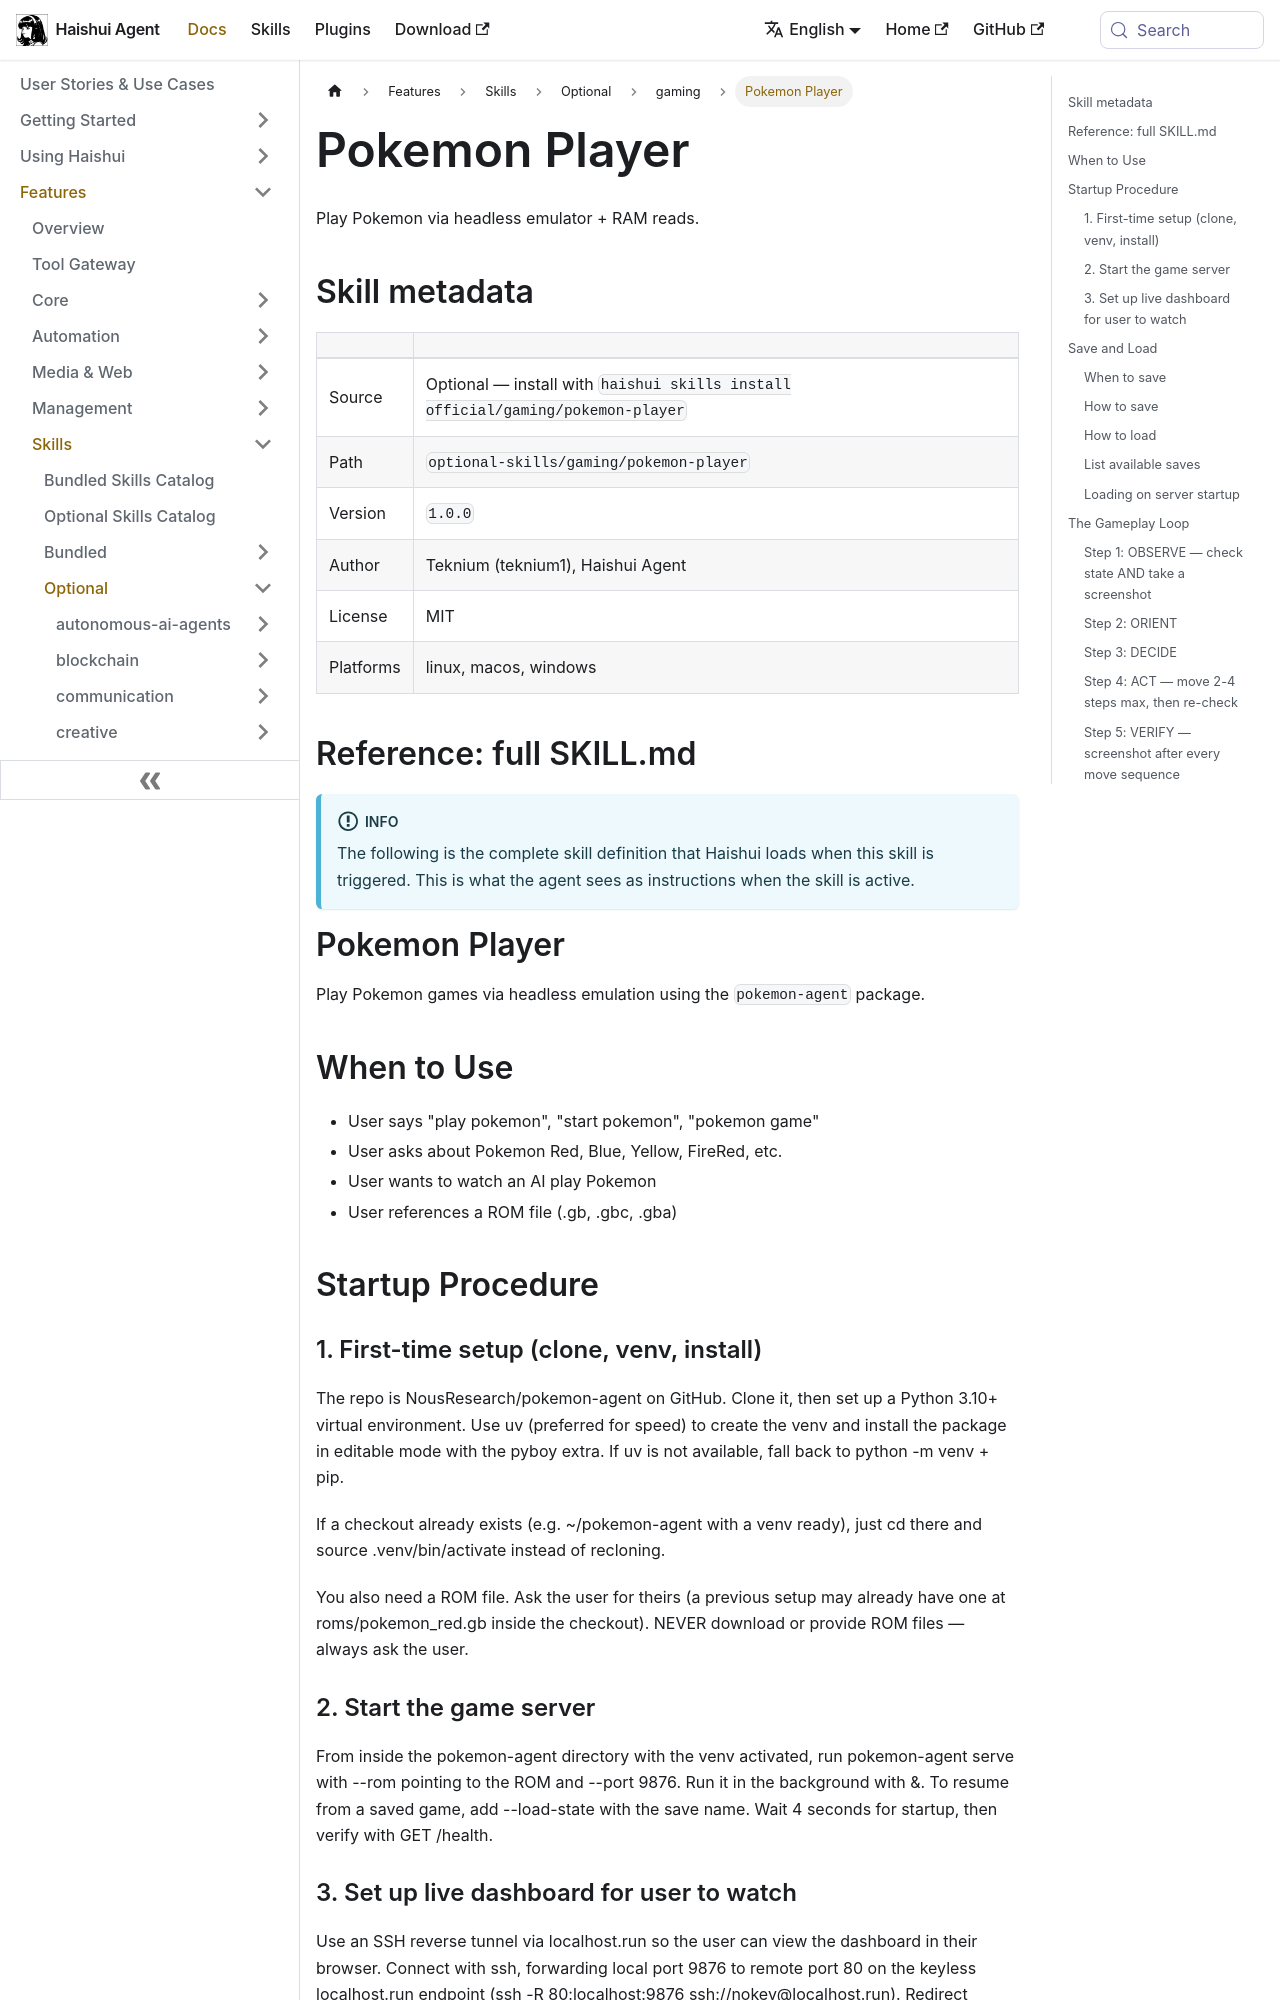

repository: aiqinghaiwork163/haishui-agent · page: docs/user-guide/skills/optional/gaming/gaming-pokemon-player/index.html · generator: docusaurus

---
title: "Pokemon Player — Play Pokemon via headless emulator + RAM reads"
sidebar_label: "Pokemon Player"
description: "Play Pokemon via headless emulator + RAM reads"
---

{/* This page is auto-generated from the skill's SKILL.md by website/scripts/generate-skill-docs.py. Edit the source SKILL.md, not this page. */}

# Pokemon Player

Play Pokemon via headless emulator + RAM reads.

## Skill metadata

| | |
|---|---|
| Source | Optional — install with `haishui skills install official/gaming/pokemon-player` |
| Path | `optional-skills/gaming/pokemon-player` |
| Version | `1.0.0` |
| Author | Teknium (teknium1), Haishui Agent |
| License | MIT |
| Platforms | linux, macos, windows |

## Reference: full SKILL.md

:::info
The following is the complete skill definition that Haishui loads when this skill is triggered. This is what the agent sees as instructions when the skill is active.
:::

# Pokemon Player

Play Pokemon games via headless emulation using the `pokemon-agent` package.

## When to Use
- User says "play pokemon", "start pokemon", "pokemon game"
- User asks about Pokemon Red, Blue, Yellow, FireRed, etc.
- User wants to watch an AI play Pokemon
- User references a ROM file (.gb, .gbc, .gba)

## Startup Procedure

### 1. First-time setup (clone, venv, install)
The repo is NousResearch/pokemon-agent on GitHub. Clone it, then
set up a Python 3.10+ virtual environment. Use uv (preferred for speed)
to create the venv and install the package in editable mode with the
pyboy extra. If uv is not available, fall back to python -m venv + pip.

If a checkout already exists (e.g. ~/pokemon-agent with a venv ready),
just cd there and source .venv/bin/activate instead of recloning.

You also need a ROM file. Ask the user for theirs (a previous setup may
already have one at roms/pokemon_red.gb inside the checkout).
NEVER download or provide ROM files — always ask the user.

### 2. Start the game server
From inside the pokemon-agent directory with the venv activated, run
pokemon-agent serve with --rom pointing to the ROM and --port 9876.
Run it in the background with &.
To resume from a saved game, add --load-state with the save name.
Wait 4 seconds for startup, then verify with GET /health.
